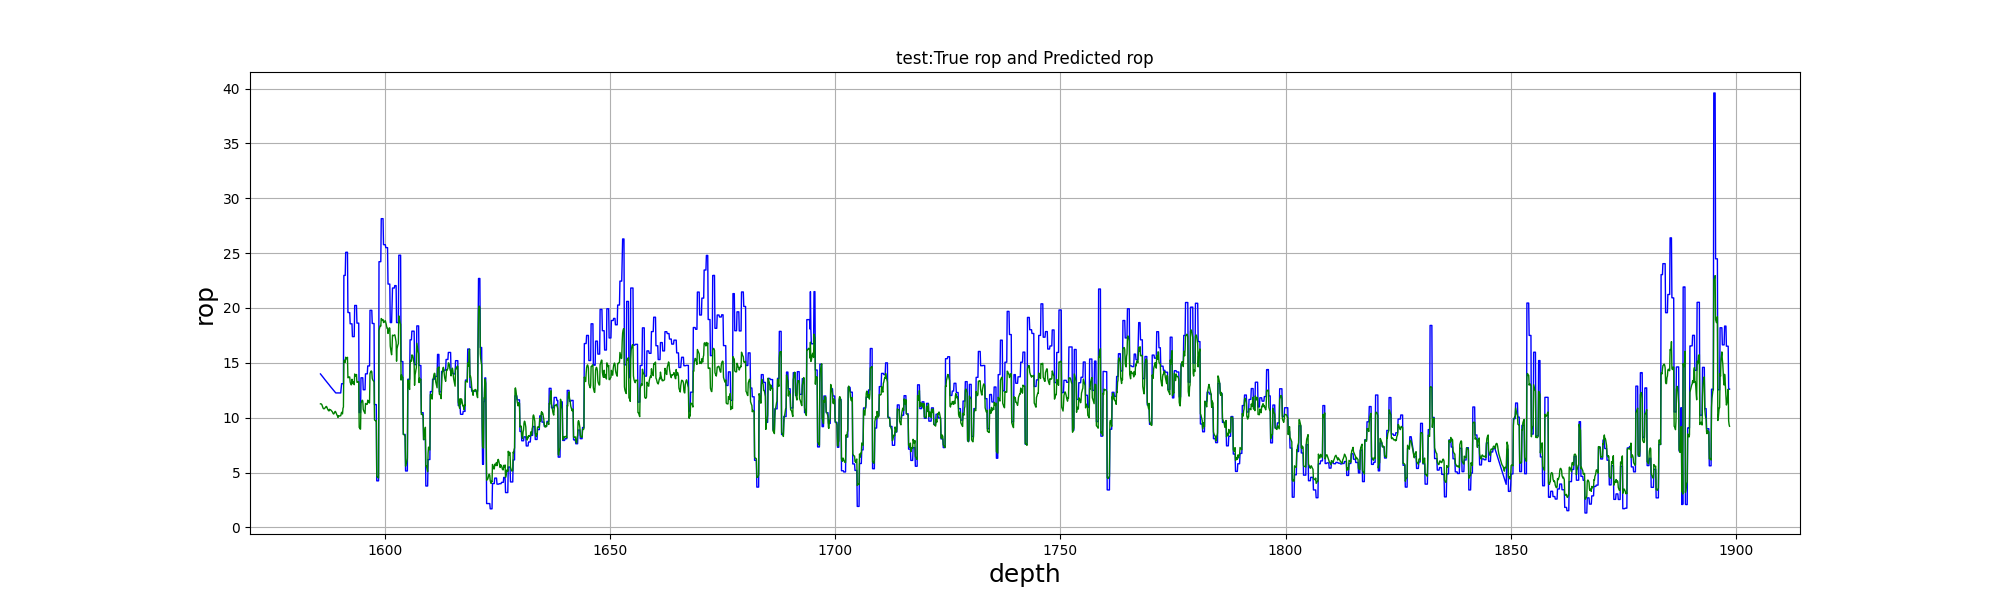

Data behind this chart, as committed beside it:
, test_depth, test_true, test_pre
0, 1586, 13.99, 11.27
1, 1586, 13.94, 11.26
2, 1586, 13.88, 11.25
3, 1586, 13.83, 11.2
4, 1586, 13.78, 11.09
5, 1586, 13.73, 10.96
6, 1586, 13.68, 10.86
7, 1586, 13.63, 10.82
8, 1586, 13.57, 10.81
9, 1587, 13.52, 10.84
10, 1587, 13.47, 10.89
11, 1587, 13.42, 10.94
12, 1587, 13.37, 11
13, 1587, 13.32, 11.03
14, 1587, 13.27, 10.99
15, 1587, 13.21, 10.88
16, 1587, 13.16, 10.78
17, 1587, 13.11, 10.7
18, 1588, 13.06, 10.65
19, 1588, 13.01, 10.62
20, 1588, 12.96, 10.77
21, 1588, 12.9, 10.74
22, 1588, 12.85, 10.73
23, 1588, 12.8, 10.7
24, 1588, 12.75, 10.65
25, 1588, 12.7, 10.61
26, 1588, 12.65, 10.56
27, 1588, 12.6, 10.49
28, 1588, 12.54, 10.39
29, 1589, 12.49, 10.34
30, 1589, 12.44, 10.37
31, 1589, 12.39, 10.45
32, 1589, 12.34, 10.55
33, 1589, 12.29, 10.58
34, 1589, 12.26, 10.52
35, 1589, 12.26, 10.41
36, 1589, 12.26, 10.31
37, 1589, 12.26, 10.23
38, 1590, 12.26, 10.14
39, 1590, 12.26, 10.03
40, 1590, 12.26, 10.19
41, 1590, 12.26, 10.15
42, 1590, 12.26, 10.15
43, 1590, 12.26, 10.17
44, 1590, 12.26, 10.19
45, 1590, 12.26, 10.18
46, 1590, 12.68, 10.36
47, 1590, 13.1, 10.5
48, 1590, 13.1, 10.39
49, 1591, 13.1, 10.35
50, 1591, 13.1, 10.86
51, 1591, 13.1, 10.98
52, 1591, 22.97, 15.2
53, 1591, 22.97, 15.24
54, 1591, 22.97, 15.19
55, 1591, 22.97, 15.05
56, 1591, 25.07, 15.51
57, 1591, 25.08, 15.43
58, 1592, 25.08, 15.39
59, 1592, 25.08, 15.35
... 3,070 more rows
